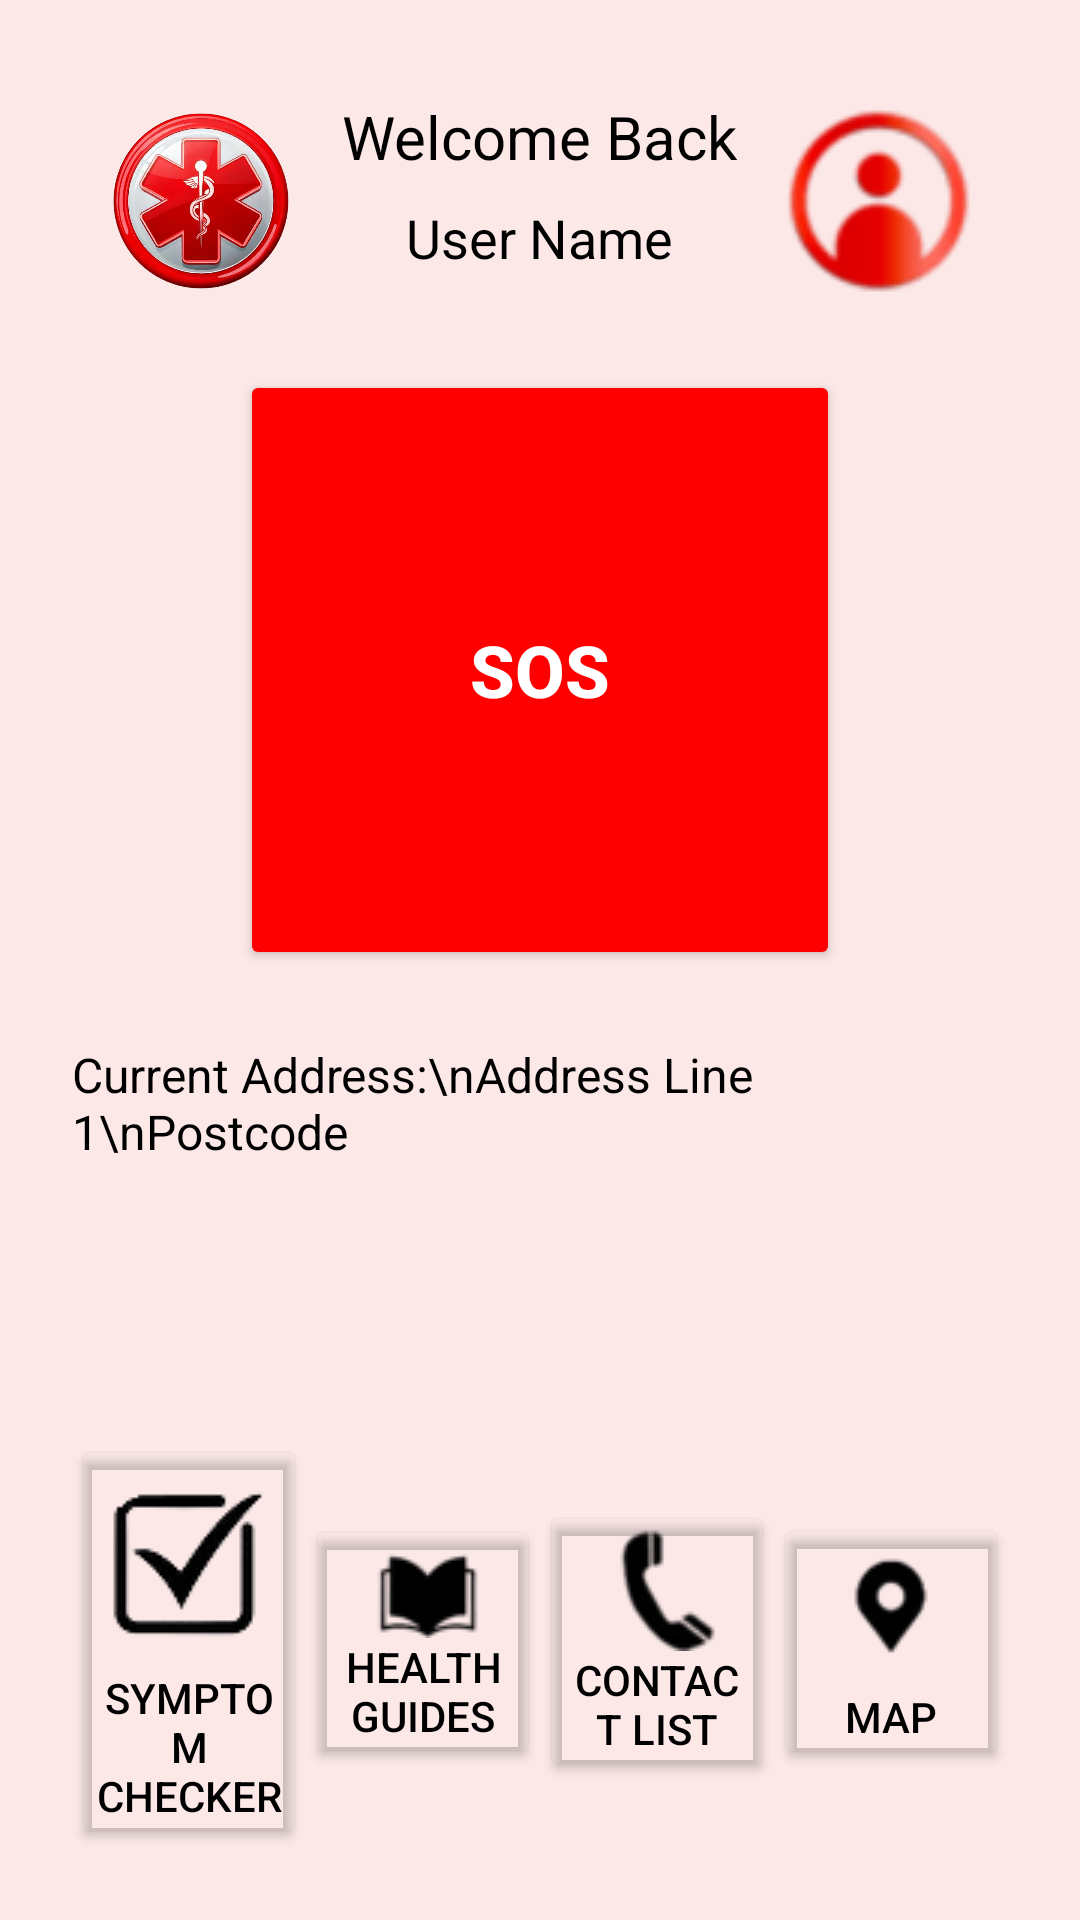

Layout XML and referenced resources for this Android screen:
<!-- AndroidManifest.xml: application theme AppTheme -->
<!-- res/layout/activity_new_home.xml -->
<RelativeLayout xmlns:android="http://schemas.android.com/apk/res/android"
    android:layout_width="match_parent"
    android:layout_height="match_parent"
    android:background="#FBE8E7"
    android:padding="16dp">

    <RelativeLayout
        android:layout_width="match_parent"
        android:layout_height="wrap_content"
        android:padding="16dp">

        <ImageView
            android:id="@+id/iv_emergency_icon"
            android:layout_width="70dp"
            android:layout_height="70dp"
            android:src="@drawable/ic_emergency"
            android:contentDescription="Emergency Icon" />

        <ImageButton
            android:id="@+id/btn_user"
            android:layout_width="70dp"
            android:layout_height="70dp"
            android:src="@drawable/ic_user"
            android:background="@android:color/transparent"
            android:layout_alignParentEnd="true"
            android:contentDescription="User Profile" />
    </RelativeLayout>

    <TextView
        android:id="@+id/tv_welcome"
        android:layout_width="wrap_content"
        android:layout_height="wrap_content"
        android:text="Welcome Back"
        android:textSize="20sp"
        android:textColor="#000"
        android:layout_marginTop="16dp"
        android:layout_centerHorizontal="true" />

    <TextView
        android:id="@+id/tv_user_name"
        android:layout_width="wrap_content"
        android:layout_height="wrap_content"
        android:text="User Name"
        android:textSize="18sp"
        android:textColor="#000"
        android:layout_below="@id/tv_welcome"
        android:layout_marginTop="8dp"
        android:layout_centerHorizontal="true" />

    <Button
        android:id="@+id/btn_sos"
        android:layout_width="200dp"
        android:layout_height="200dp"
        android:layout_below="@id/tv_user_name"
        android:layout_centerHorizontal="true"
        android:layout_marginTop="32dp"
        android:backgroundTint="#FF0000"
        android:text="SOS"
        android:textSize="24sp"
        android:textStyle="bold"
        android:textColor="#FFFFFF" />

    <TextView
        android:id="@+id/tv_address_detail"
        android:layout_width="match_parent"
        android:layout_height="wrap_content"
        android:layout_below="@id/btn_sos"
        android:layout_marginTop="16dp"
        android:padding="8dp"

        android:text="Current Address:\nAddress Line 1\nPostcode"
        android:textSize="16sp"
        android:textColor="#000"
        android:gravity="start" />

    <LinearLayout
        android:id="@+id/bottom_navigation"
        android:layout_width="match_parent"
        android:layout_height="wrap_content"
        android:layout_alignParentBottom="true"
        android:orientation="horizontal"
        android:weightSum="4"
        android:gravity="center"
        android:padding="8dp">

        <Button
            android:id="@+id/nav_home"
            android:layout_width="0dp"
            android:layout_height="wrap_content"
            android:layout_weight="1"
            android:drawableTop="@drawable/ic_home"
            android:backgroundTint="@android:color/transparent"
            android:text="Symptom Checker"
            android:textColor="#000"
            android:gravity="center"
            android:padding="8dp"
            android:contentDescription="Navigate to Home" />

        <Button
            android:id="@+id/nav_book"
            android:layout_width="0dp"
            android:layout_height="wrap_content"
            android:layout_weight="1"
            android:backgroundTint="@android:color/transparent"
            android:contentDescription="Navigate to Guides"
            android:drawableTop="@drawable/ic_book"
            android:gravity="center"
            android:padding="8dp"
            android:text="Health Guides"
            android:textColor="#000" />

        <Button
            android:id="@+id/nav_phone"
            android:layout_width="0dp"
            android:layout_height="wrap_content"
            android:layout_weight="1"
            android:backgroundTint="@android:color/transparent"
            android:contentDescription="Navigate to Phone"
            android:drawableTop="@drawable/ic_phone"
            android:gravity="center"
            android:padding="8dp"
            android:text="Contact List"
            android:textColor="#000" />

        <Button
            android:id="@+id/nav_map"
            android:layout_width="0dp"
            android:layout_height="wrap_content"
            android:layout_weight="1"
            android:backgroundTint="@android:color/transparent"
            android:contentDescription="Navigate to Map"
            android:drawableTop="@drawable/ic_map"
            android:gravity="center"
            android:padding="8dp"
            android:text="Map"
            android:textColor="#000" />
    </LinearLayout>
</RelativeLayout>
<!-- resources referenced by this layout -->
<resources>
  <!-- drawable ic_book: png bitmap (drawable, 561 bytes) -->
  <!-- drawable ic_emergency: png bitmap (drawable, 276497 bytes) -->
  <!-- drawable ic_home: png bitmap (drawable, 3262 bytes) -->
  <!-- drawable ic_map: png bitmap (drawable, 765 bytes) -->
  <!-- drawable ic_phone: png bitmap (drawable, 622 bytes) -->
  <!-- drawable ic_user: png bitmap (drawable, 2912 bytes) -->
  <style name="AppTheme" parent="Theme.Material3.DayNight.NoActionBar">
          <item name="colorPrimary">@color/primary</item>
          <item name="colorPrimaryDark">@color/primaryDark</item>
          <item name="colorAccent">@color/accent</item>
      </style>
  <color name="primary">#6200EE</color>
  <color name="primaryDark">#3700B3</color>
  <color name="accent">#03DAC5</color>
</resources>
